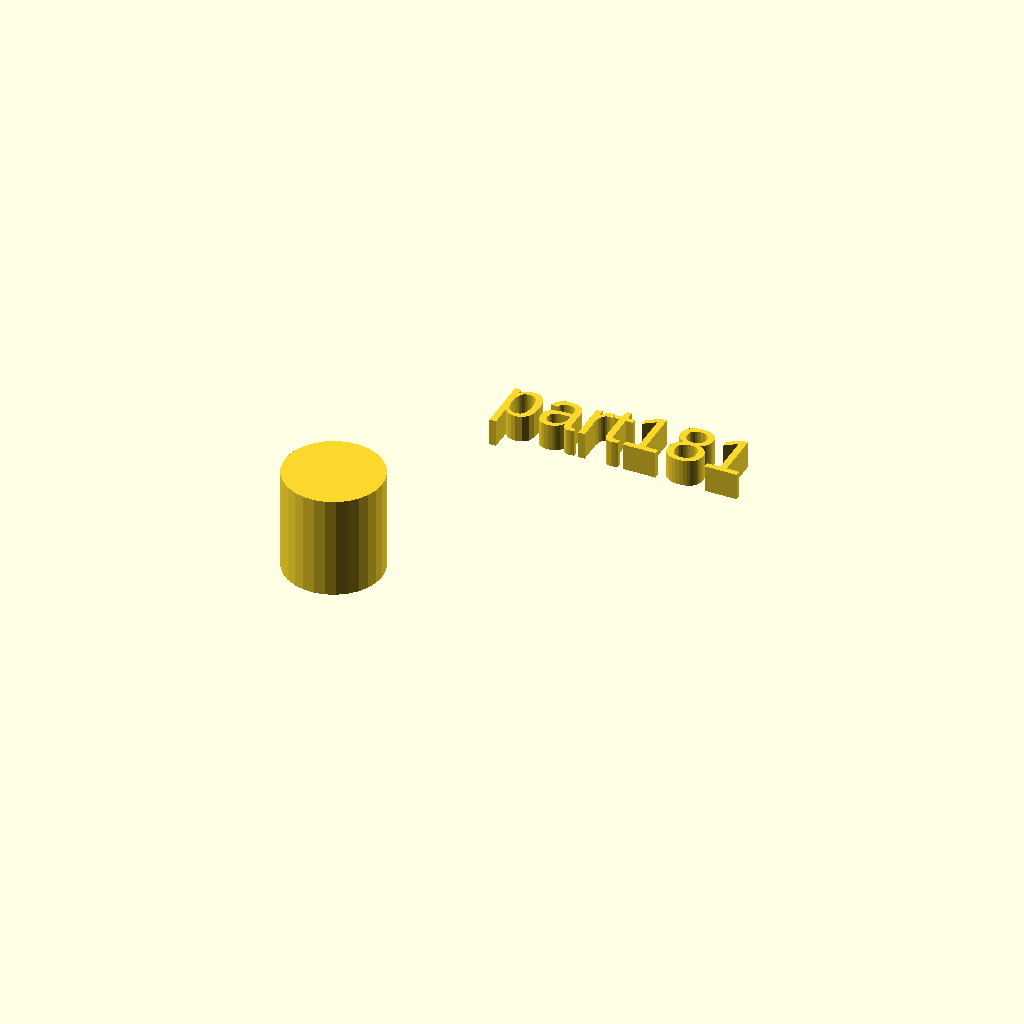
Cell 1 — every parameter at its default value.
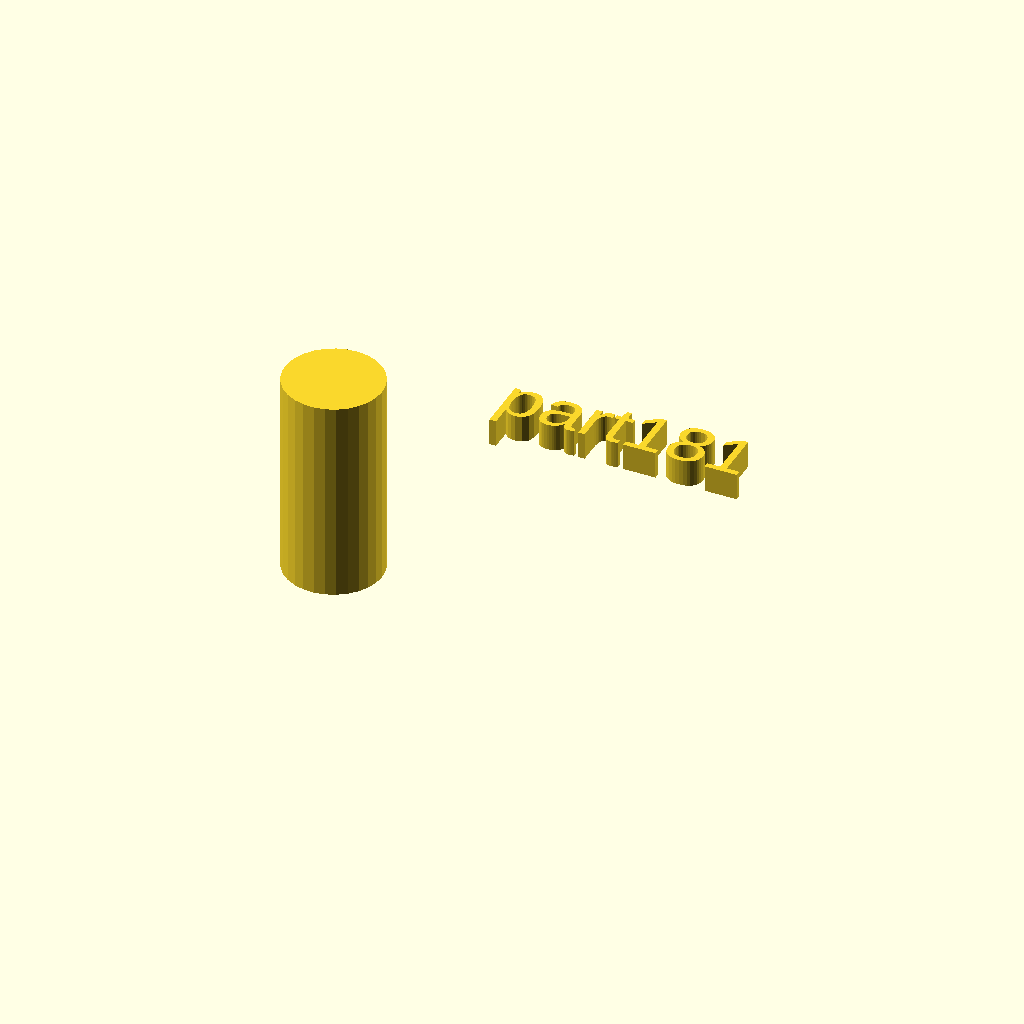
Cell 2 — h set to 38, the other parameters unchanged.
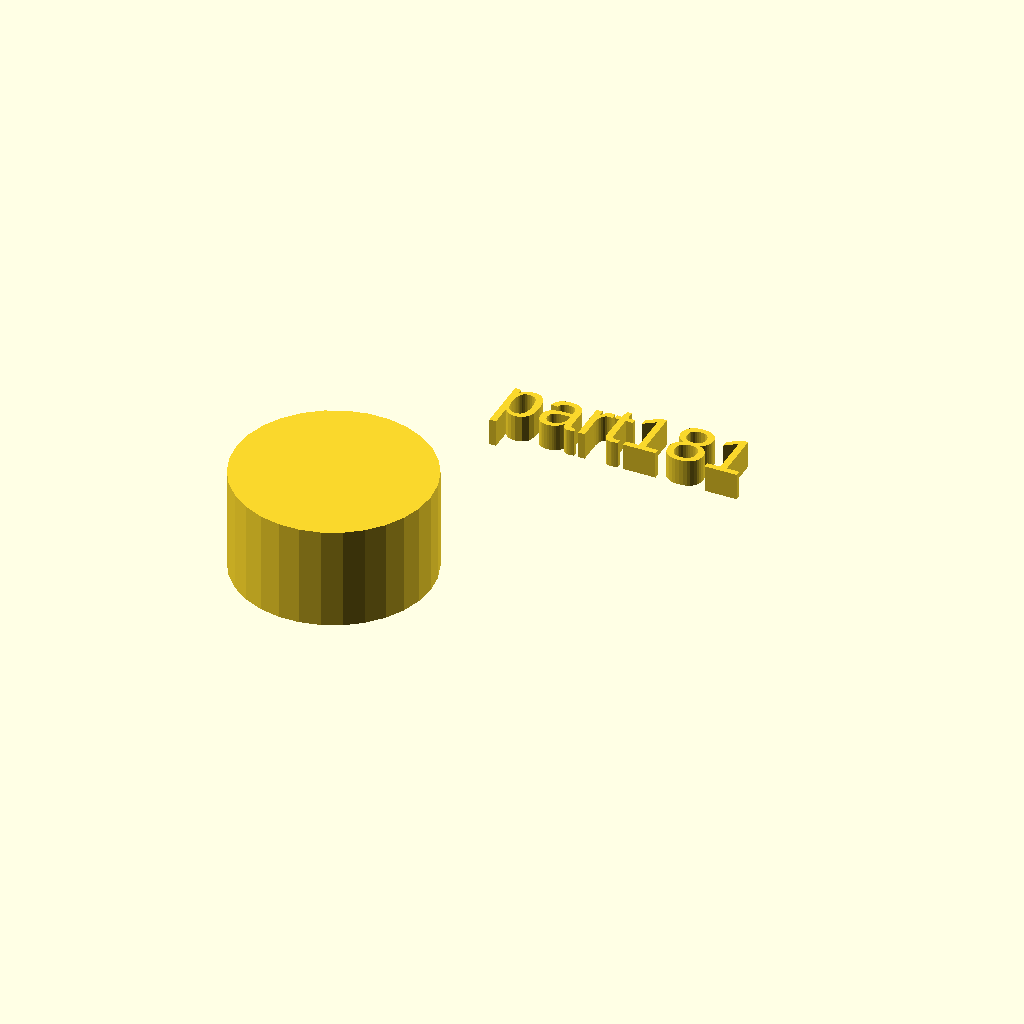
Cell 3 — r1 set to 18, the other parameters unchanged.
One fixed orthographic camera (rotation 55°, 0°, 25°; colour scheme Cornfield) for every cell.
The OpenSCAD source (docs/assets/local_scad/001/081.scad):
//[CUSTOMIZATION]
// Height
h=19;
// Radius
r1=9;
// Message
txt="part181";
module __END_CUSTOMIZATIONS () { }
cylinder(h,r1,r1);
translate([20,20,20]) { linear_extrude(5) text(txt, font="Liberation Sans"); }
Parameter table extracted from the source (name, type, default, range or options):
h: number, default 19
r1: number, default 9
txt: string, default "part181"
